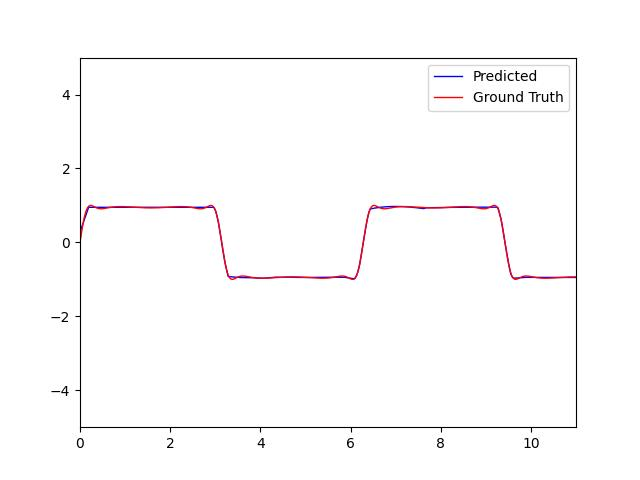

The table this chart was drawn from, first rows:
ID, y
0, 0.3159
1, 0.3546
2, 0.3933
3, 0.4319
4, 0.4705
5, 0.5091
6, 0.5476
7, 0.586
8, 0.6244
9, 0.6627
10, 0.701
11, 0.7393
12, 0.7775
13, 0.8156
14, 0.8537
15, 0.8917
16, 0.9297
17, 0.9496
18, 0.9496
19, 0.9496
20, 0.9496
21, 0.9496
22, 0.9496
23, 0.9496
24, 0.9496
25, 0.9496
26, 0.9496
27, 0.9496
28, 0.9496
29, 0.9496
30, 0.9496
31, 0.9496
32, 0.9496
33, 0.9496
34, 0.9496
35, 0.9496
36, 0.9496
37, 0.9496
38, 0.9496
39, 0.9496
40, 0.9496
41, 0.9496
42, 0.9496
43, 0.9496
44, 0.9496
45, 0.9496
46, 0.9496
47, 0.9496
48, 0.9496
49, 0.9496
50, 0.9496
51, 0.9496
52, 0.9496
53, 0.9496
54, 0.9496
55, 0.9496
56, 0.9496
57, 0.9496
58, 0.9496
59, 0.9496
... 940 more rows
